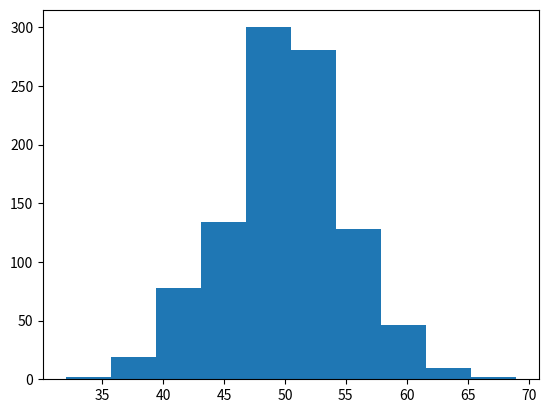

Reproduce this figure in Python.
nums = [0,1,2,4,5] 
def missing_num(nums):
    for i in range(len(nums)):
        if i != nums[i]:
            return i

def missing_number(nums):
    num_set = set(nums)
    n = len(nums) + 1
    for number in range(n):
        if number not in num_set:
            return number  


def missing_number(nums): 
    n = len(nums) 
    total = n*(n+1)/2
    sum_of_nums = sum(nums) 
    return total - sum_of_nums

sentence = """
Have free hours and love children? 
Drive kids to school, soccer practice 
and other activities.
"""

def find_bigrams(sentence):

    sentenceList = sentence.strip().lower().split()
    bigramList = list()
    for i in range(len(sentenceList)-1):
        bigram = (sentenceList[i],sentenceList[i+1])
        bigramList.append(bigram)

    return bigramList


def merge_list(list1,list2):

    list1Idx = 0
    list2Idx = 0
    finalList = list()
    while list1Idx < len(list1) and list2Idx < len(list2) :

        if list1[list1Idx] < list2[list2Idx]:
            finalList.append(list1[list1Idx])
            list1Idx += 1

        else:
            finalList.append(list2[list2Idx])
            list2Idx += 1

    while list1Idx < len(list1):
        finalList.append(list1[list1Idx])
        list1Idx += 1

    while list2Idx < len(list2):
        finalList.append(list2[list2Idx])
        list2Idx += 1

    return finalList

list1 = [1,2,5]
list2 = [2,4,6]
    

str = 'carerac'
sss= "saippuakivikauppias"
str1 = "deed"
def perm_palindrome(str):
    from collections import Counter
    stringCounter = Counter(str)
    num_odds = 0

    for i in stringCounter:
        if stringCounter[i]%2 != 0:
            num_odds += 1

    return num_odds <= 1

nums = [1, 7, 3, 5, 6]
nums = [1,3,5]
def equivalent_index(nums):

    for i in range(len(nums)):

        if sum(nums[:i+1]) == sum(nums[i+1:]):
            return i

    return -1 

def equivalent_index(nums):
    total = sum(nums)
    leftsum = 0
    for index, x in enumerate(nums):
        # the formula for computing the right side
        rightsum = total - leftsum - x
        leftsum += x
        if leftsum == rightsum:
            return index
    return -1


import collections

def plan_trip(flights):
    trip_graph = collections.defaultdict(lambda: None)
    source_cities = set()
    destination_cities = set()
    for source, destination in flights:
        trip_graph[source] = destination
        source_cities.add(source)
        destination_cities.add(destination)
   
    start_city = (source_cities - destination_cities).pop()
    traversal = []
    start, end = start_city, trip_graph[start_city]
    while end is not None:
        traversal.append([start, end])
        start, end = end, trip_graph[end]
       
    return traversal


flights = [
    ['Chennai', 'Bangalore'], 
    ['Bombay', 'Delhi'], 
    ['Goa', 'Chennai'], 
    ['Delhi', 'Goa'], 
    ['Bangalore', 'Beijing']
]
output = [
    ['Bombay', 'Delhi'], 
    ['Delhi', 'Goa'], 
    ['Goa', 'Chennai'], 
    ['Chennai', 'Bangalore'], 
    ['Bangalore', 'Beijing'],
]


import random
from collections import Counter
import numpy as np
import matplotlib.pyplot as plt
 

#generate 1000 simulations of 100 trials
k= []
for i in range(1000):
  generated=random.choices([0,1],[0.5,0.5],k=100) 
  k.append(np.sum(generated))

plt.hist(k)
random.choice(k)


def normality_test_napkin(sample_list):
    list_avg = sum(sample_list)/len(sample_list)
    list_sigma = (sum((x-list_avg)**2 for x in sample_list) / len(sample_list)) ** .5
    
    perc_one_sigma = sum([1 if (x < list_sigma + list_avg) and (x > list_avg - list_sigma) else 0 for x in sample_list]) / len(sample_list)
    perc_two_sigma = sum([1 if (x < (2*list_sigma) + list_avg) and (x > list_avg - (2*list_sigma)) else 0 for x in sample_list]) / len(sample_list)
    perc_three_sigma = sum([1 if (x < (3*list_sigma) + list_avg) and (x > list_avg - (3*list_sigma)) else 0 for x in sample_list]) / len(sample_list)
    print(perc_one_sigma,perc_two_sigma, perc_three_sigma)
    evidence = 0
    if perc_one_sigma <= .72 and perc_one_sigma >= .64:
        evidence += 1
    if perc_two_sigma <= .96 and perc_two_sigma >= .94:
        evidence += 1
    if perc_three_sigma >= .98:
        evidence += 1
    
    if evidence == 3:
        return('There is strong evidence that this distribution is normal')
    elif evidence == 2:
        return('There is evidence that this distribution is normal')
    elif evidence == 1:
        return('There is little evidence that this distribution is normal')
    else:
        return('There is no evidence that this distribution is normal')


new_point = [0,1,0,1]

col =['Var1','Var2','Var3','Var4'] 

dp = [[1.0 ,1.0,   1.0,   0.0],   
[0.0,   0.0,   0.0,   0.0 ],    
[1.0,   0.0,   1.0,   0.0 ],      
[0.0,   1.0,   1.0,   1.0 ],     
[1.0 ,  0.0,   1.0,   0.0 ],
 [0,1,0,1]]   

import numpy as np
import pandas as pd
import itertools

df  =pd.DataFrame(dp,columns=col)

features = df.columns

all_permutations = itertools.permutations(features)
for i in all_permutations:
    print(i)
X =df
for col, i in zip(features,new_point):
    print(col,i)

X[X['Var1']==0].drop('Var1',axis=1)
X[X['Var4']==1].drop('Var4',axis=1)
X[X['Var2']==1].drop('Var2',axis=1)

X[X['Var2']==1].drop('Var2',axis=1).mode().values[0]

books = [(17,8), (9,4), (18,5), (11,9), (1,2), (13,7), (7,5), (3,6), (10,8)]
book_combo = itertools.combinations(books,2)

book_analysis = []
for book1,book2 in book_combo:
    price = book1[0]+book2[0]
    weight = book1[1]+book2[1]
    book_analysis.append([(book1,book2),price,weight])


book_analysis_df = pd.DataFrame(book_analysis,columns=['Books','Price','Weight'])
book_n_dollar = book_analysis_df[book_analysis_df.Price == 18]




min_weight = sum([book[1] for book in books])


def book_combinations(book_list, N):
    result_list = []
    min_weight = sum([book[1] for book in book_list])

    def recursive_traverse(index, remaining_credit, total_weight, choosen_books,recur):
        print(recur,index, remaining_credit, total_weight, choosen_books)
        nonlocal result_list, min_weight
        if remaining_credit == 0 and len(choosen_books) > 1 and total_weight < min_weight:
            result_list = choosen_books
            min_weight = total_weight
        if index >= len(book_list) or remaining_credit < 0 or total_weight > min_weight:
            return
        recursive_traverse(index+1, remaining_credit,
                           total_weight, choosen_books,recur=1)
        recursive_traverse(index+1, remaining_credit -
                           book_list[index][0], total_weight+book_list[index][1], choosen_books+[book_list[index]],recur=2)

    recursive_traverse(0, N, 0, [],0)
    return result_list

book_combinations(books, N=18)




def min_max_scale(value,minV,maxV):
    return (value -minV)/(maxV - minV)

def normalize_grades(grades):
    grades_list = [i[1]for i in grades]
    max_grade = max(grades_list)
    min_grade = min(grades_list)

    normalize_grade = [(i[0],min_max_scale(i[1],min_grade,max_grade))
                        for i in grades]
    return normalize_grade



num_employees = np.array( [[10, 20, 30, 30, 10], [15, 15, 5, 10, 5], [150, 50, 100, 150, 50], [300, 200, 300, 100, 100], [1, 5, 1, 1, 2]] )
[[0.1, 0.2, 0.3, 0.3, 0.1], [0.3, 0.3, 0.1, 0.2, 0.1], [0.3, 0.1, 0.2, 0.3, 0.1], [0.3, 0.2, 0.3, 0.1, 0.1], [0.1, 0.5, 0.1, 0.1, 0.2]]
np.divide(num_employees.T,num_employees.sum(axis=1)).T


def funct_x_y(x,y):
    return 5**x * 3**y

L = 0
R = 40
N = 1000
def get_possible_values(L, R, N):
    solution_range = list(range(L,R+1))
    print(solution_range)
    result_list = []
    for x in range(0,N+1):
        for y in range(0,N+1):
            if funct_x_y(x,y) in solution_range:
                result_list.append([x,y])
    return result_list

# BUsiuness Days
date1 = '2021-01-31'
date2 = '2021-02-18'
dates = pd.date_range(date1,date2)
sum(np.array([i.isoweekday() for i in dates]) <= 5)



dictionary = {
    'a' : ['b','c','e'],
    'm' : ['c','e'],
}
input = 'c'

def closest_key(dictionary, input):
    dict_pos ={}
    for k,v in dictionary.items():
        pos = v.index(input)
        dict_pos[k] = pos 

    min_val = min(dict_pos.values())
    min_key = [k for k,v in dict_pos.items() if v == min_val]
    return min_key[0]



ts = [
    '2019-01-01', 
    '2019-01-02',
    '2019-01-08', 
    '2019-02-01', 
    '2019-02-02',
    '2019-02-05',
]
from datetime import datetime 
from collections import defaultdict
def read_date(date):
    return datetime.strptime(date, "%Y-%m-%d")

def weeks_from_date(starting_date, date):
    delta = read_date(date) - read_date(starting_date)
    return delta.days // 7

def group_by_weeks(ts):
    starting_date = ts[0]
    grouped = defaultdict(list)
    for date in ts:
        grouped[weeks_from_date(starting_date, date)].append(date)
    return list(grouped.values())
 
group_by_weeks(ts)


def moving_window(input_list, window_size):

      s = input_list
      output=[]

      for i in range(len(s)):
           if i < window_size:
                 avg=sum(s[0:i+1])/(i+1)
           else:
                 avg=sum(s[i-window_size+1:i+1])/window_size
           output.append(avg)   
      return output 

nums = [1,2,3,4,5,6]
window_size = 3

moving_window(nums, 4)